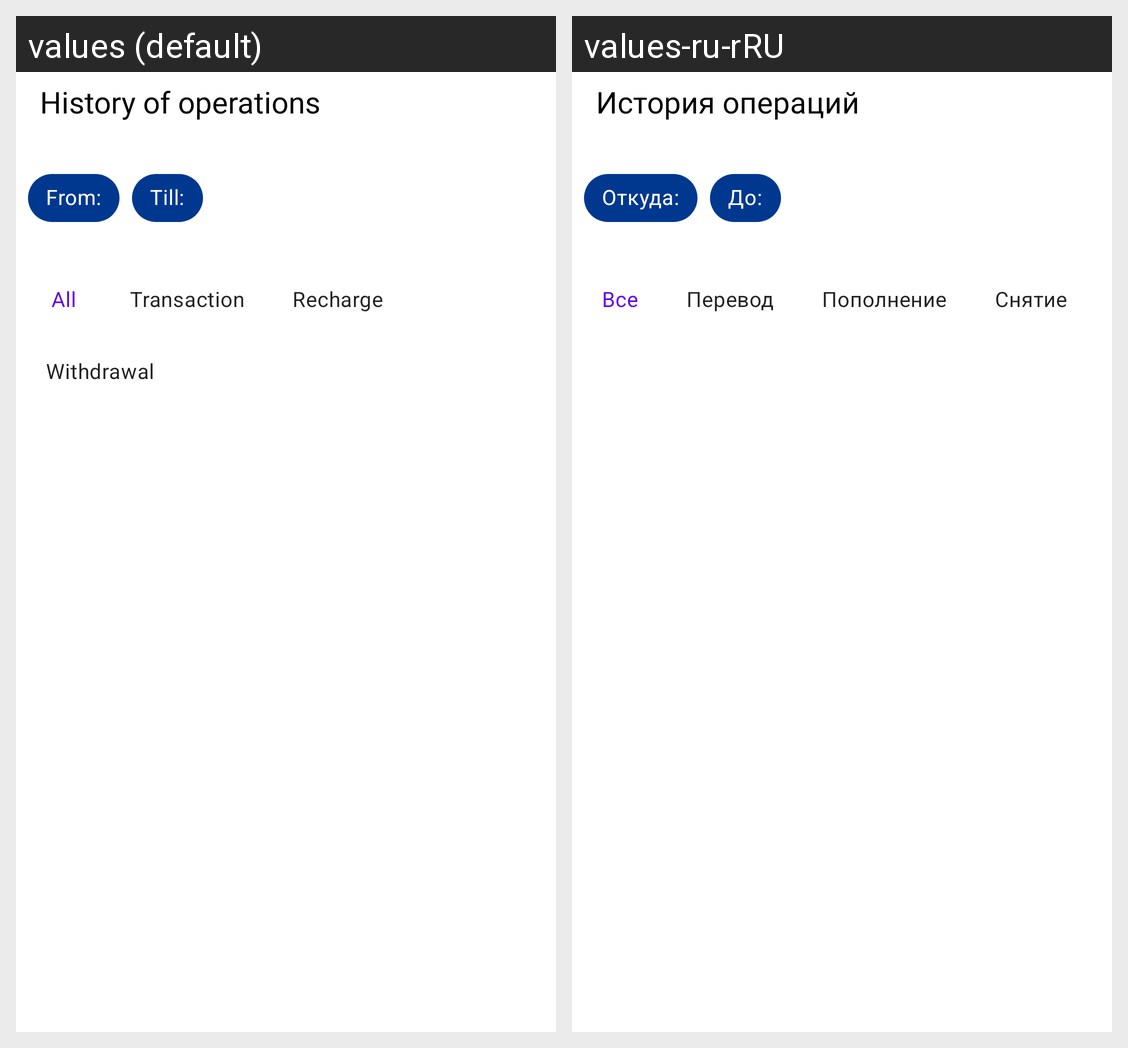

The Android screen above is rendered under two locales of the same app. Produce the string resources it draws, with the default and per-locale values.
Android screen res/layout/transaction_history_fragment.xml rendered under 2 locales, left to right: values (default), values-ru-rRU. Device: Nexus 5 (rendered at 1080×1920; each locale shown at half size, 540×960, under a caption strip naming it); theme Theme.MaterialComponents.DayNight.NoActionBar.
Strings drawn on this screen, with the default value and each locale's value (text and hints the layout hard-codes, and strings that could not be matched under every locale, appear in the picture but are not listed):

HistoryOfOperations
  values: History of operations
  values-ru-rRU: История операций

From
  values: From:
  values-ru-rRU: Откуда:

TillTime
  values: Till:
  values-ru-rRU: До:

All
  values: All
  values-ru-rRU: Все

Transaction
  values: Transaction
  values-ru-rRU: Перевод

Recharge
  values: Recharge
  values-ru-rRU: Пополнение

Withdrawal
  values: Withdrawal
  values-ru-rRU: Снятие
